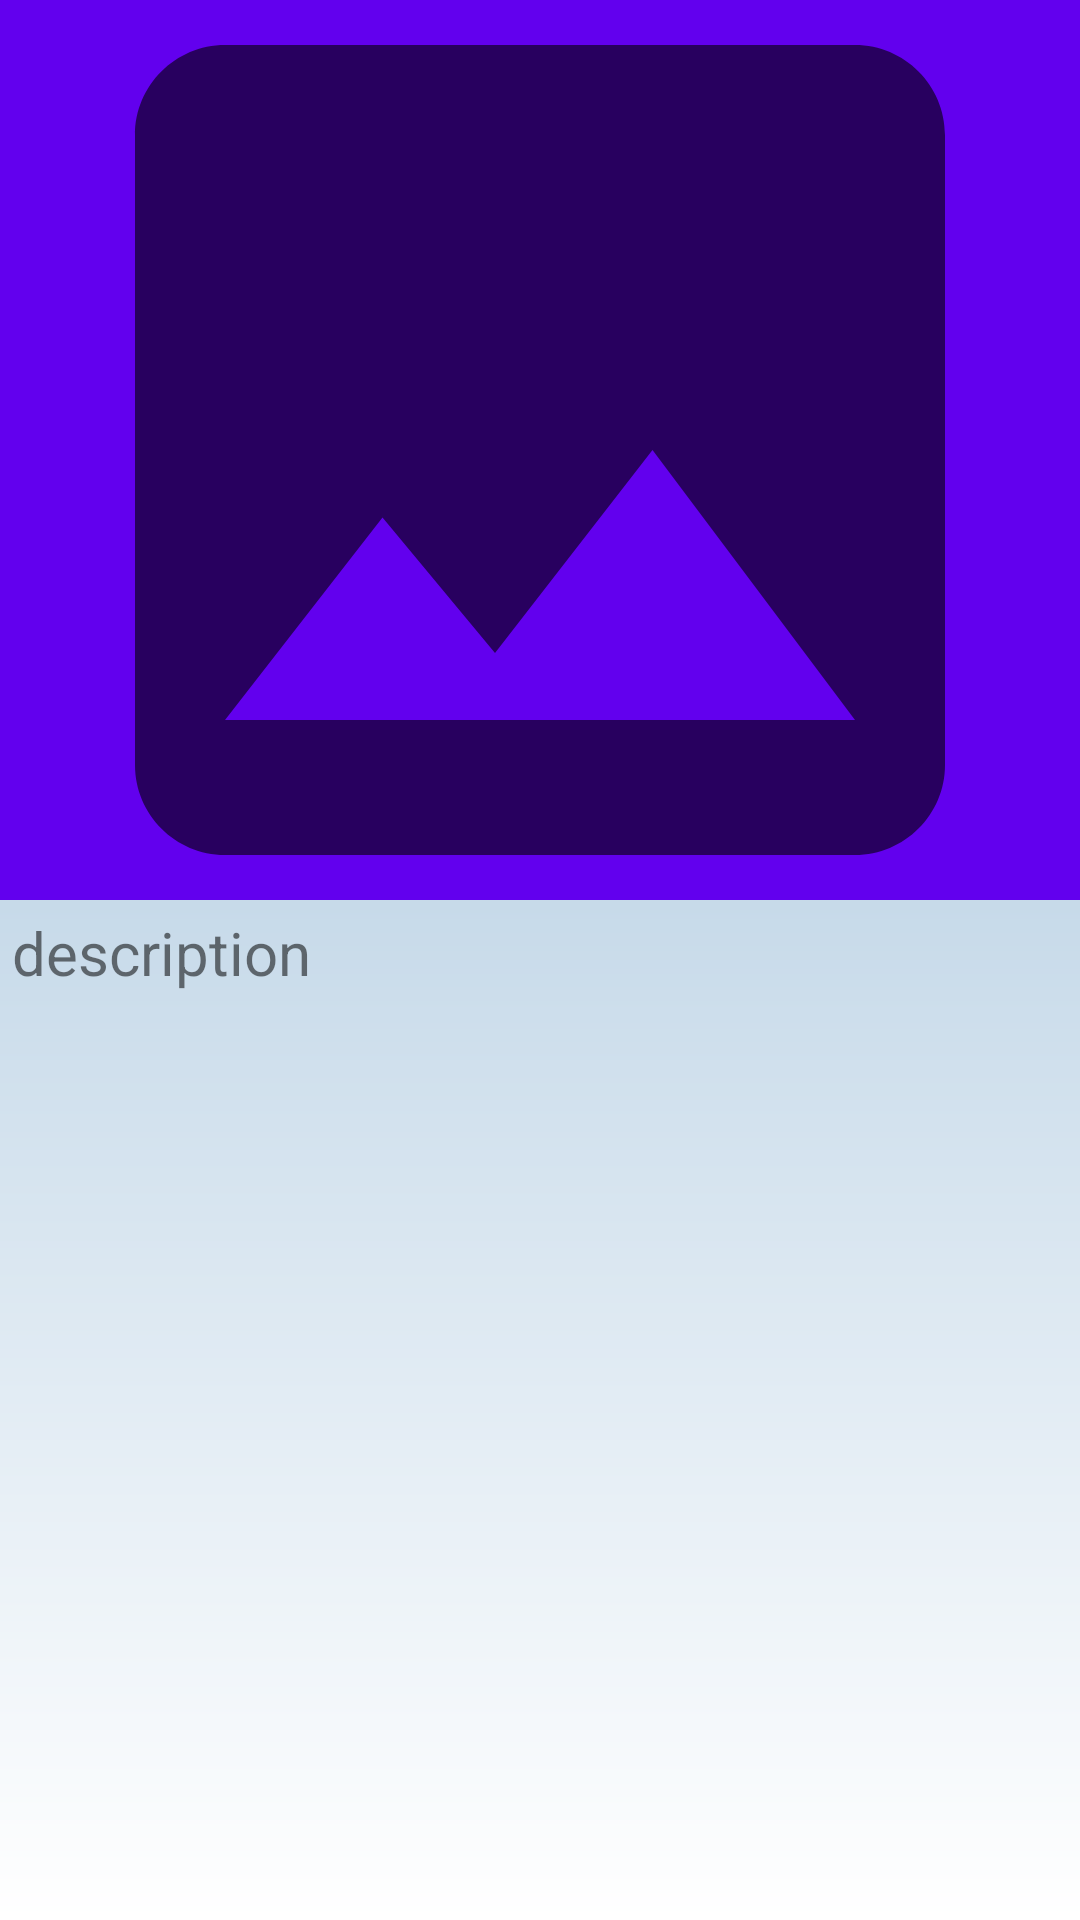

Produce the Android XML layout that renders to this screen, including the resource entries it uses.
<!-- AndroidManifest.xml: application theme Theme.Ani_feed -->
<!-- res/layout/fragment_anime_details.xml -->
<?xml version="1.0" encoding="utf-8"?>
<FrameLayout xmlns:android="http://schemas.android.com/apk/res/android"
    xmlns:tools="http://schemas.android.com/tools"
    android:layout_width="match_parent"
    android:layout_height="match_parent"
    xmlns:app="http://schemas.android.com/apk/res-auto"
    android:background="@drawable/splash_background">
    <androidx.coordinatorlayout.widget.CoordinatorLayout
        android:layout_width="match_parent"
        android:layout_height="match_parent">

        <com.google.android.material.appbar.AppBarLayout
            android:id="@+id/appBarLayout"
            android:layout_width="match_parent"
            android:layout_height="300dp">

            <com.google.android.material.appbar.CollapsingToolbarLayout
                android:id="@+id/collapsing_toolbar_layout"
                android:layout_width="match_parent"
                android:layout_height="wrap_content"
                app:contentScrim="?attr/colorPrimary"
                app:expandedTitleGravity="bottom"
                app:expandedTitleMarginEnd="10dp"
                app:expandedTitleMarginStart="10dp"
                app:layout_scrollFlags="scroll|exitUntilCollapsed">

                <ImageView
                    android:id="@+id/expandedImage"
                    android:layout_width="match_parent"
                    android:layout_height="300dp"
                    android:scaleType="centerCrop"
                    android:src="@drawable/ic_baseline_image_24"
                    app:layout_collapseMode="pin"
                    app:layout_collapseParallaxMultiplier="0.7" />


                <androidx.appcompat.widget.Toolbar
                    android:id="@+id/toolbar"
                    android:layout_width="match_parent"
                    android:layout_height="?attr/actionBarSize"
                    />

            </com.google.android.material.appbar.CollapsingToolbarLayout>




        </com.google.android.material.appbar.AppBarLayout>

        <androidx.core.widget.NestedScrollView
            android:layout_width="match_parent"
            android:layout_height="wrap_content"
            app:layout_behavior="@string/appbar_scrolling_view_behavior"
            >

            <LinearLayout
                android:layout_width="match_parent"
                android:layout_height="wrap_content"
                android:orientation="vertical">


                <TextView
                    android:id="@+id/episode_description"
                    android:layout_width="match_parent"
                    android:layout_height="wrap_content"
                    android:textSize="20sp"
                    android:lineSpacingExtra="8dp"
                    android:text="description"
                    android:padding="4dp"
                    />

                <androidx.recyclerview.widget.RecyclerView
                    android:id="@+id/episode_recycler_view"
                    android:layout_width="match_parent"
                    android:layout_height="match_parent"/>


            </LinearLayout>

        </androidx.core.widget.NestedScrollView>
    </androidx.coordinatorlayout.widget.CoordinatorLayout>



</FrameLayout>
<!-- resources referenced by this layout -->
<resources>
  <!-- drawable ic_baseline_image_24 (drawable-v24) -->
  <vector android:height="140dp" android:tint="?attr/colorControlNormal"
      android:viewportHeight="24" android:viewportWidth="24"
      android:width="140dp" xmlns:android="http://schemas.android.com/apk/res/android">
      <path android:fillColor="@android:color/white" android:pathData="M21,19V5c0,-1.1 -0.9,-2 -2,-2H5c-1.1,0 -2,0.9 -2,2v14c0,1.1 0.9,2 2,2h14c1.1,0 2,-0.9 2,-2zM8.5,13.5l2.5,3.01L14.5,12l4.5,6H5l3.5,-4.5z"/>
  </vector>
  <!-- drawable splash_background (drawable-v24) -->
  <?xml version="1.0" encoding="utf-8"?>
  <shape xmlns:android="http://schemas.android.com/apk/res/android"
      android:shape="rectangle" >
  
          <gradient
              android:type="linear"
              android:angle="270"
              android:startColor="#95B9D6"
              android:endColor="#FFFFFF" />
  </shape>
  <style name="Theme.Ani_feed" parent="Theme.MaterialComponents.DayNight.NoActionBar">
          
          <item name="colorPrimary">@color/purple_500</item>
          <item name="colorPrimaryVariant">@color/purple_700</item>
          <item name="colorOnPrimary">@color/white</item>
          
          <item name="colorSecondary">@color/teal_200</item>
          <item name="colorSecondaryVariant">@color/teal_700</item>
          <item name="colorOnSecondary">@color/black</item>
          
          <item name="android:statusBarColor" tools:targetApi="l">?attr/colorPrimaryVariant</item>
          
      </style>
  <!-- not gathered from this repository: default colours our renderer supplied (Android Studio template values) -->
  <color name="purple_500">#FF6200EE</color>
  <color name="purple_700">#FF3700B3</color>
  <color name="teal_200">#FF03DAC5</color>
  <color name="teal_700">#FF018786</color>
  <color name="black">#FF000000</color>
  <color name="white">#FFFFFFFF</color>
</resources>
